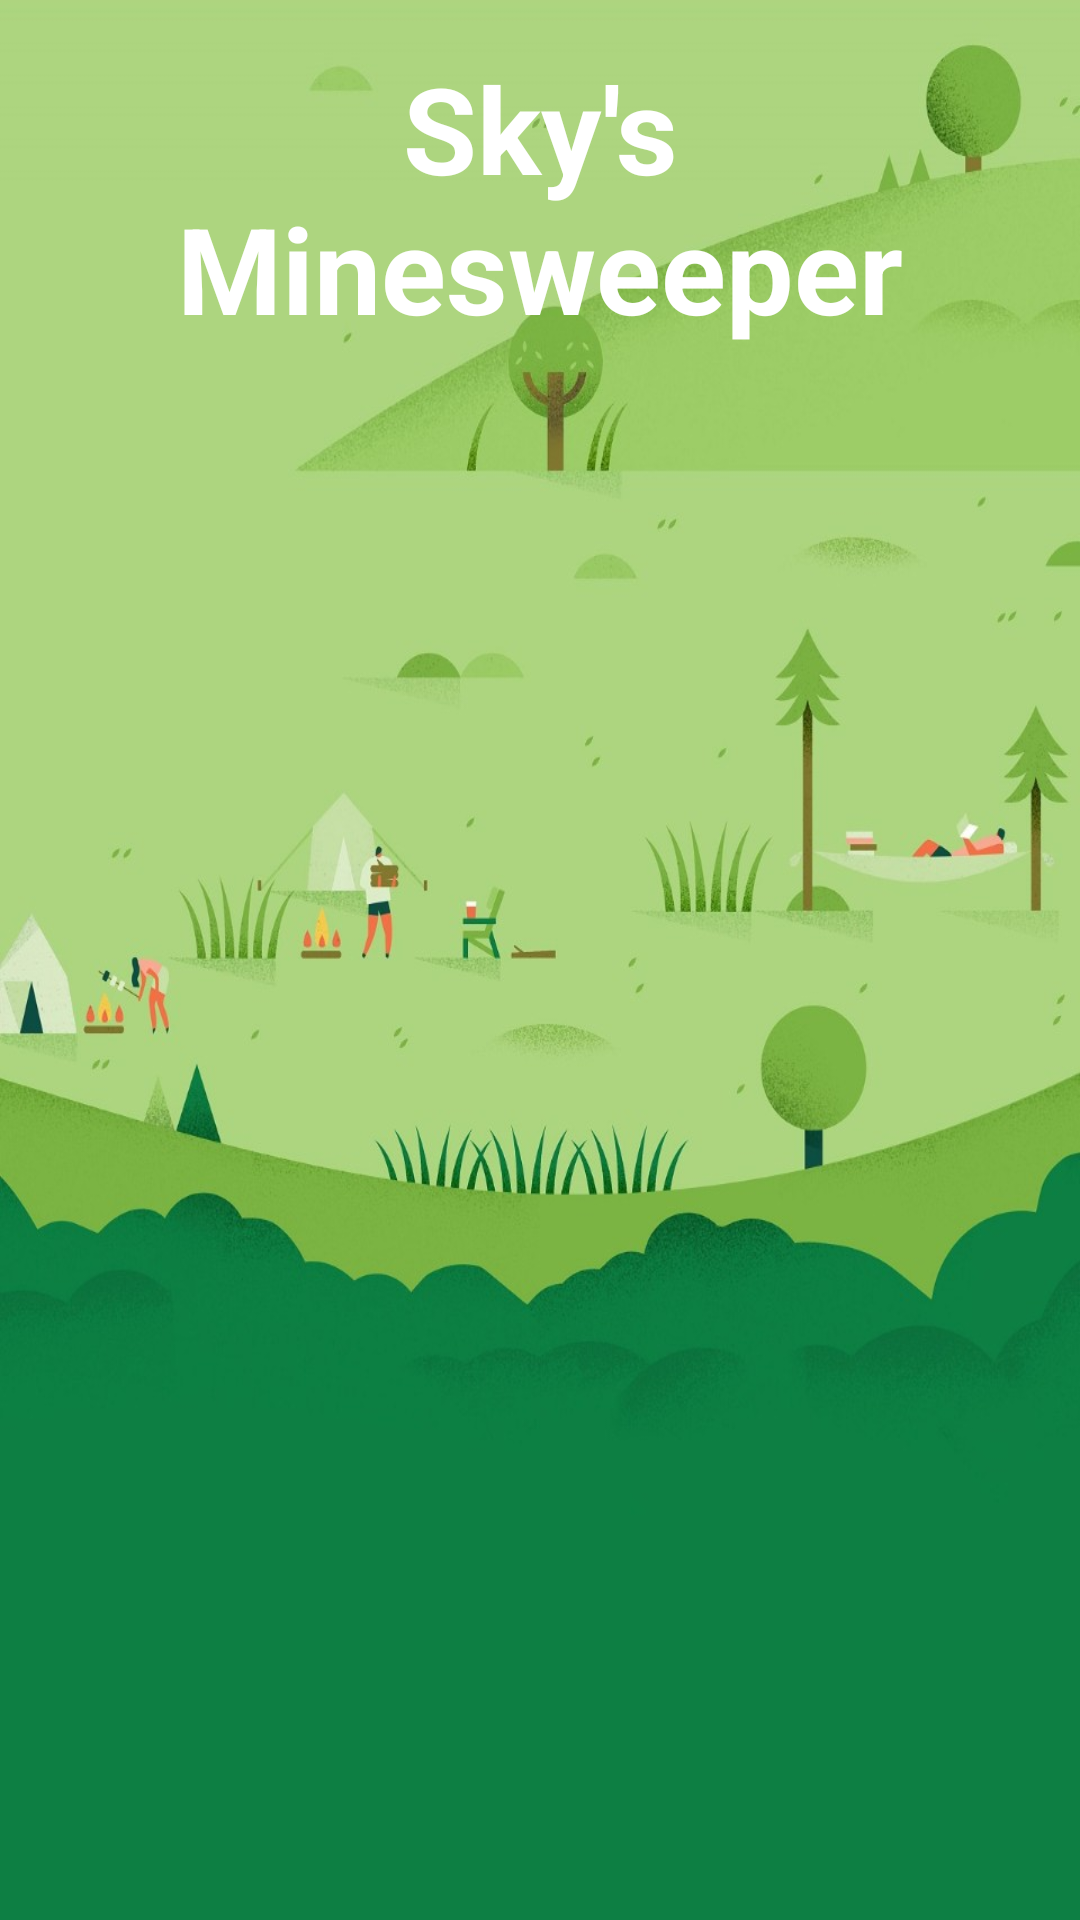

The Android layout XML behind this screen, and the referenced resources:
<!-- AndroidManifest.xml: application theme AppTheme -->
<!-- res/layout/activity_minesweeper_game.xml -->
<RelativeLayout xmlns:android="http://schemas.android.com/apk/res/android"
    xmlns:tools="http://schemas.android.com/tools"
    android:layout_width="match_parent"
    android:layout_height="match_parent"
    android:background="@drawable/may_small"
    android:paddingBottom="@dimen/activity_vertical_margin"
    android:paddingLeft="@dimen/activity_horizontal_margin"
    android:paddingRight="@dimen/activity_horizontal_margin"
    android:paddingTop="@dimen/activity_vertical_margin"
    tools:context="com.skypayjm.app.minesweeper.view.MinesweeperGame_">

    <TextView
        android:layout_width="wrap_content"
        android:layout_height="wrap_content"
        android:id="@+id/title"
        android:text="@string/app_name"
        android:textSize="40sp"
        android:textColor="@color/White"
        android:textStyle="bold"
        android:gravity="center"
        android:layout_centerHorizontal="true"/>

    <RelativeLayout
        android:layout_width="wrap_content"
        android:layout_height="wrap_content"
        android:layout_alignParentBottom="true"
        android:layout_centerHorizontal="true"
        android:id="@+id/main_layout">
    </RelativeLayout>

</RelativeLayout>
<!-- resources referenced by this layout -->
<resources>
  <color name="White">#FFFFFF</color>
  <dimen name="activity_horizontal_margin">16dp</dimen>
  <dimen name="activity_vertical_margin">16dp</dimen>
  <!-- drawable may_small: jpg bitmap (drawable-hdpi, 27037 bytes) -->
  <string name="app_name">Sky\'s\nMinesweeper</string>
  <style name="AppTheme" parent="android:Theme.Material.Light.NoActionBar">
          <item name="android:colorButtonNormal">#2196f3</item>
          <item name="android:windowContentTransitions">true</item>
      </style>
</resources>
